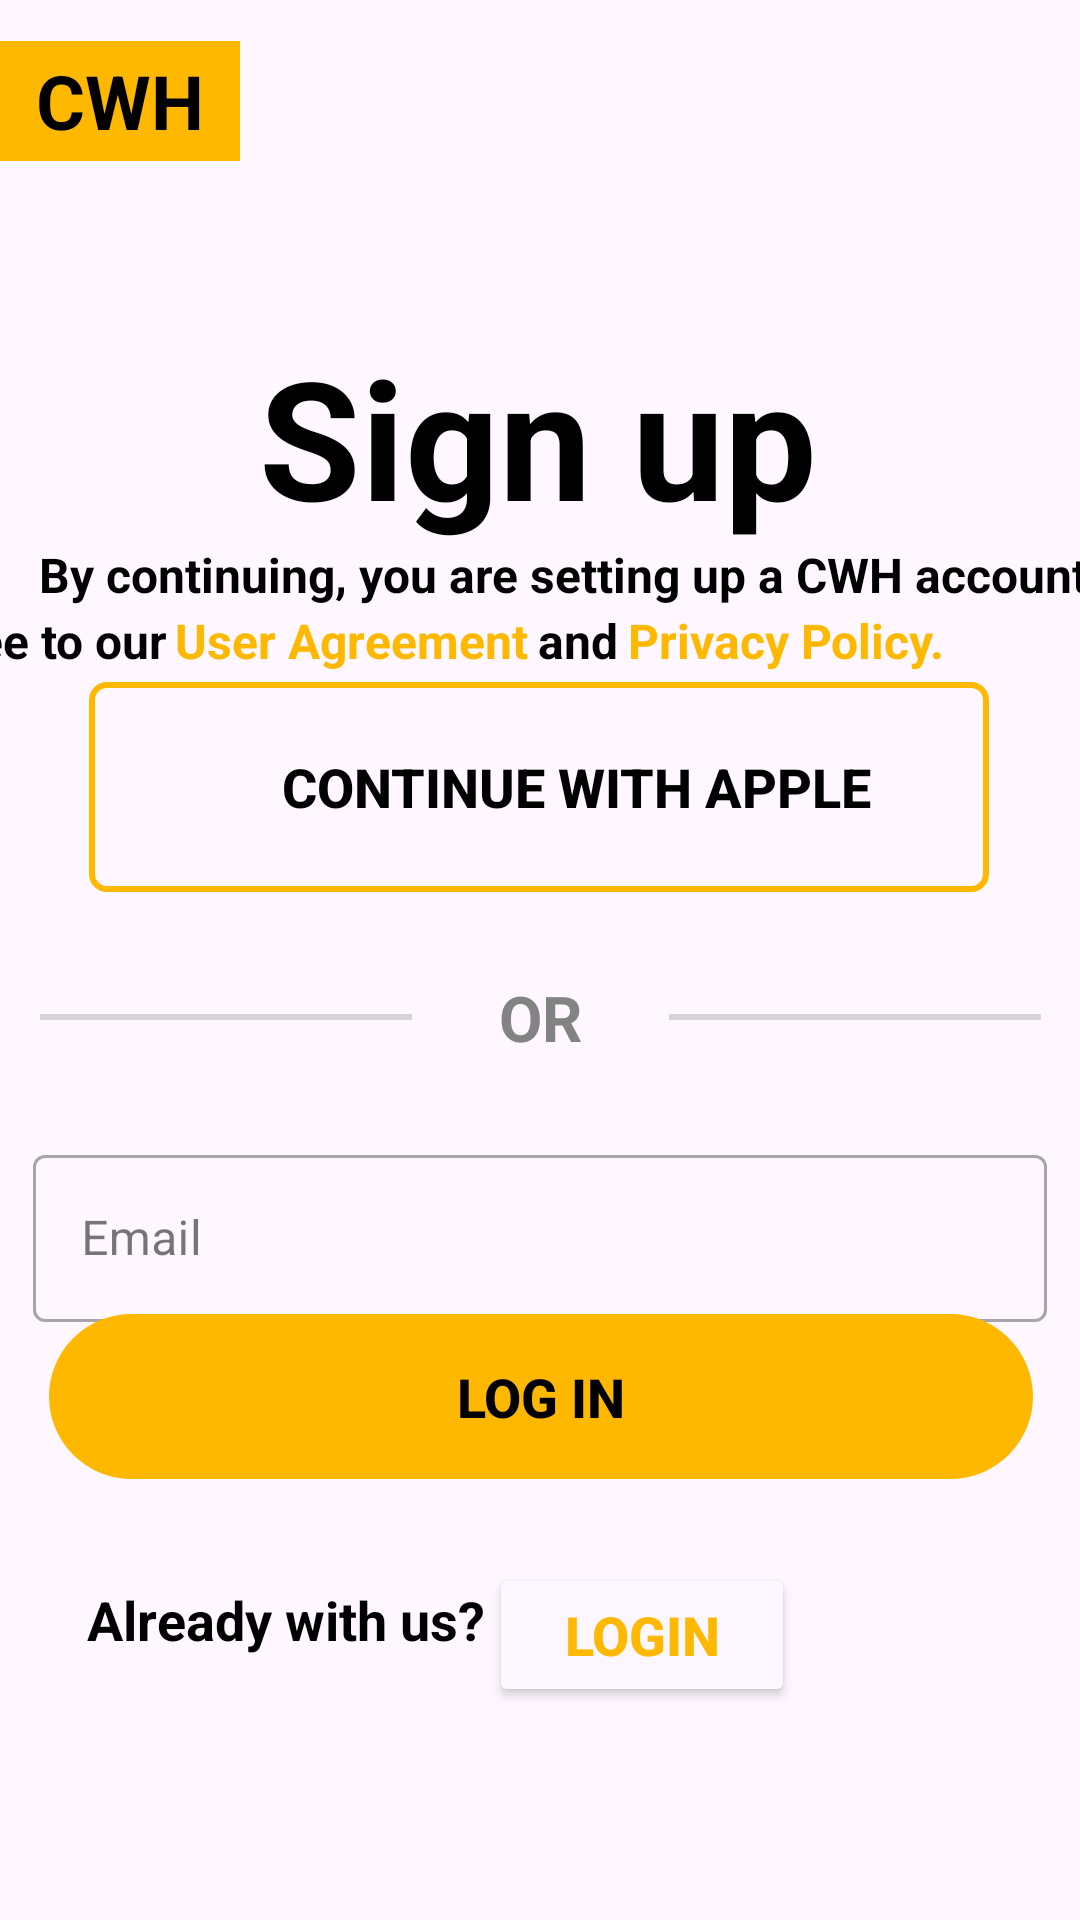

This screen was rendered from an Android layout file. Write that file and the resources it references.
<!-- AndroidManifest.xml: application theme Theme.Arhiriy5 -->
<!-- res/layout/activity_signup.xml -->
<?xml version="1.0" encoding="utf-8"?>
<androidx.constraintlayout.widget.ConstraintLayout xmlns:android="http://schemas.android.com/apk/res/android"
    xmlns:app="http://schemas.android.com/apk/res-auto"
    xmlns:tools="http://schemas.android.com/tools"
    android:id="@+id/main"
    android:layout_width="match_parent"
    android:layout_height="match_parent"
    tools:context=".SignupActivity">

    <androidx.appcompat.widget.AppCompatButton
        android:id="@+id/button2"
        android:layout_width="300dp"
        android:layout_height="70dp"
        android:background="@drawable/cyper"
        android:drawableLeft="@drawable/apple_black_logo_1"
        android:gravity="center"
        android:paddingLeft="25dp"
        android:text="CONTINUE WITH APPLE"
        android:textColor="#000000"
        android:textSize="18sp"
        android:textStyle="bold"
        app:layout_constraintBottom_toTopOf="@+id/textView21"
        app:layout_constraintEnd_toEndOf="parent"
        app:layout_constraintHorizontal_bias="0.495"
        app:layout_constraintStart_toStartOf="parent"
        app:layout_constraintTop_toTopOf="parent"
        app:layout_constraintVertical_bias="0.938" />

    <androidx.constraintlayout.widget.ConstraintLayout
        android:id="@+id/constraintLayout4"
        android:layout_width="124dp"
        android:layout_height="2dp"
        android:background="@drawable/conter"
        app:layout_constraintBottom_toBottomOf="parent"
        app:layout_constraintEnd_toEndOf="parent"
        app:layout_constraintStart_toEndOf="@+id/textView21"
        app:layout_constraintTop_toTopOf="parent"
        app:layout_constraintVertical_bias="0.53" />

    <androidx.constraintlayout.widget.ConstraintLayout
        android:id="@+id/constraintLayout5"
        android:layout_width="124dp"
        android:layout_height="2dp"
        android:background="@drawable/conter"
        app:layout_constraintBottom_toBottomOf="parent"
        app:layout_constraintEnd_toStartOf="@+id/textView21"
        app:layout_constraintStart_toStartOf="parent"
        app:layout_constraintTop_toTopOf="parent"
        app:layout_constraintVertical_bias="0.53" />

    <androidx.appcompat.widget.AppCompatButton
        android:id="@+id/button5"
        android:layout_width="328dp"
        android:layout_height="55dp"
        android:layout_marginBottom="148dp"
        android:background="@drawable/byper"
        android:backgroundTint="#FFB800"
        android:gravity="center"
        android:text="Log In"
        android:textColor="#000000"
        android:textSize="18sp"
        android:textStyle="bold"
        app:layout_constraintBottom_toBottomOf="parent"
        app:layout_constraintEnd_toEndOf="parent"
        app:layout_constraintHorizontal_bias="0.506"
        app:layout_constraintStart_toStartOf="parent"
        app:layout_constraintTop_toBottomOf="@+id/linearLayout3"
        app:layout_constraintVertical_bias="0.875" />

    <LinearLayout
        android:id="@+id/linearLayout3"
        android:layout_width="338dp"
        android:layout_height="64dp"
        android:orientation="vertical"
        app:layout_constraintBottom_toBottomOf="parent"
        app:layout_constraintEnd_toEndOf="parent"
        app:layout_constraintHorizontal_bias="0.493"
        app:layout_constraintStart_toStartOf="parent"
        app:layout_constraintTop_toTopOf="parent"
        app:layout_constraintVertical_bias="0.659">

        <LinearLayout
            android:layout_width="match_parent"
            android:layout_height="wrap_content"
            android:orientation="vertical">

            
            <com.google.android.material.textfield.TextInputLayout
                style="@style/Widget.MaterialComponents.TextInputLayout.OutlinedBox"
                android:layout_width="match_parent"
                android:layout_height="wrap_content"
                android:hint="Email">

                <com.google.android.material.textfield.TextInputEditText
                    android:id="@+id/email_edit_text"
                    android:layout_width="match_parent"
                    android:layout_height="wrap_content"
                    android:backgroundTint="#6D6D6D" />
            </com.google.android.material.textfield.TextInputLayout>
        </LinearLayout>
    </LinearLayout>

    <TextView
        android:id="@+id/textView21"
        android:layout_width="59dp"
        android:layout_height="54dp"
        android:gravity="center"
        android:text="OR"
        android:textColor="#838383"
        android:textSize="21sp"
        android:textStyle="bold"
        app:layout_constraintBottom_toBottomOf="parent"
        app:layout_constraintEnd_toEndOf="parent"
        app:layout_constraintStart_toStartOf="parent"
        app:layout_constraintTop_toTopOf="parent"
        app:layout_constraintVertical_bias="0.533" />

    <TextView
        android:id="@+id/textView18"
        android:layout_width="121dp"
        android:layout_height="26dp"
        android:layout_marginStart="80dp"
        android:gravity="bottom"
        android:text="User Agreement"
        android:textColor="#FFB800"
        android:textSize="16sp"
        android:textStyle="bold"
        app:layout_constraintBottom_toBottomOf="parent"
        app:layout_constraintEnd_toStartOf="@+id/textView19"
        app:layout_constraintHorizontal_bias="1.0"
        app:layout_constraintStart_toStartOf="parent"
        app:layout_constraintTop_toTopOf="parent"
        app:layout_constraintVertical_bias="0.323" />

    <TextView
        android:id="@+id/textView20"
        android:layout_width="119dp"
        android:layout_height="26dp"
        android:gravity="bottom"
        android:text="Privacy Policy."
        android:textColor="#FFB800"
        android:textSize="16sp"
        android:textStyle="bold"
        app:layout_constraintBottom_toBottomOf="parent"
        app:layout_constraintEnd_toEndOf="parent"
        app:layout_constraintHorizontal_bias="0.869"
        app:layout_constraintStart_toStartOf="parent"
        app:layout_constraintTop_toTopOf="parent"
        app:layout_constraintVertical_bias="0.323" />

    <TextView
        android:id="@+id/textView9"
        android:layout_width="384dp"
        android:layout_height="28dp"
        android:layout_marginStart="13dp"
        android:layout_marginEnd="14dp"
        android:gravity="bottom"
        android:text="By continuing, you are setting up a CWH account and"
        android:textColor="#000000"
        android:textSize="16sp"
        android:textStyle="bold"
        app:layout_constraintBottom_toBottomOf="parent"
        app:layout_constraintEnd_toEndOf="parent"
        app:layout_constraintHorizontal_bias="0.0"
        app:layout_constraintStart_toStartOf="parent"
        app:layout_constraintTop_toTopOf="parent"
        app:layout_constraintVertical_bias="0.285" />

    <TextView
        android:id="@+id/textView17"
        android:layout_width="90dp"
        android:layout_height="26dp"
        android:gravity="bottom"
        android:text="agree to our"
        android:textColor="#000000"
        android:textSize="16sp"
        android:textStyle="bold"
        app:layout_constraintBottom_toBottomOf="parent"
        app:layout_constraintEnd_toStartOf="@+id/textView18"
        app:layout_constraintHorizontal_bias="1.0"
        app:layout_constraintStart_toStartOf="parent"
        app:layout_constraintTop_toTopOf="parent"
        app:layout_constraintVertical_bias="0.323" />

    <TextView
        android:id="@+id/textView11"
        android:layout_width="190dp"
        android:layout_height="75dp"
        android:layout_marginTop="108dp"
        android:gravity="center"
        android:text="Sign up"
        android:textColor="#000000"
        android:textSize="55sp"
        android:textStyle="bold"
        app:layout_constraintBottom_toBottomOf="parent"
        app:layout_constraintEnd_toEndOf="parent"
        app:layout_constraintHorizontal_bias="0.497"
        app:layout_constraintStart_toStartOf="parent"
        app:layout_constraintTop_toTopOf="parent"
        app:layout_constraintVertical_bias="0.0" />

    <TextView
        android:id="@+id/textView19"
        android:layout_width="30dp"
        android:layout_height="26dp"
        android:layout_marginStart="156dp"
        android:gravity="bottom"
        android:text="and"
        android:textColor="#000000"
        android:textSize="16sp"
        android:textStyle="bold"
        app:layout_constraintBottom_toBottomOf="parent"
        app:layout_constraintEnd_toStartOf="@+id/textView20"
        app:layout_constraintHorizontal_bias="1.0"
        app:layout_constraintStart_toStartOf="parent"
        app:layout_constraintTop_toTopOf="parent"
        app:layout_constraintVertical_bias="0.323" />

    <TextView
        android:id="@+id/textView6"
        android:layout_width="80dp"
        android:layout_height="40dp"
        android:background="#FFB800"
        android:gravity="center"
        android:text="CWH"
        android:textColor="#000000"
        android:textSize="25sp"
        android:textStyle="bold"
        app:layout_constraintBottom_toBottomOf="parent"
        app:layout_constraintEnd_toEndOf="parent"
        app:layout_constraintHorizontal_bias="0.0"
        app:layout_constraintStart_toStartOf="parent"
        app:layout_constraintTop_toTopOf="parent"
        app:layout_constraintVertical_bias="0.023" />

    <TextView
        android:id="@+id/textView22"
        android:layout_width="134dp"
        android:layout_height="28dp"
        android:layout_marginTop="35dp"
        android:layout_marginBottom="88dp"
        android:gravity="bottom"
        android:text="Already with us?"
        android:textColor="#000000"
        android:textSize="18sp"
        android:textStyle="bold"
        app:layout_constraintBottom_toBottomOf="parent"
        app:layout_constraintEnd_toEndOf="parent"
        app:layout_constraintHorizontal_bias="0.129"
        app:layout_constraintStart_toStartOf="parent"
        app:layout_constraintTop_toBottomOf="@+id/button5"
        app:layout_constraintVertical_bias="1.0" />

    <Button
        android:id="@+id/button7"
        android:layout_width="102dp"
        android:layout_height="48dp"
        android:layout_marginTop="28dp"
        android:layout_marginEnd="144dp"
        android:backgroundTint="#FCF6FE"
        android:text="LOGIN"
        android:textColor="#FFB800"
        android:textSize="18sp"
        android:textStyle="bold"
        app:layout_constraintBottom_toBottomOf="parent"
        app:layout_constraintEnd_toEndOf="parent"
        app:layout_constraintHorizontal_bias="0.0"
        app:layout_constraintStart_toEndOf="@+id/textView22"
        app:layout_constraintTop_toBottomOf="@+id/button5"
        app:layout_constraintVertical_bias="0.0" />

</androidx.constraintlayout.widget.ConstraintLayout>
<!-- resources referenced by this layout -->
<resources>
  <!-- drawable byper (drawable) -->
  <?xml version="1.0" encoding="utf-8"?>
  <shape xmlns:android="http://schemas.android.com/apk/res/android">
      <corners android:radius="100dp"/>
      <stroke android:color="#FFB800" android:width="2dp"/>
  </shape>
  <!-- drawable conter (drawable) -->
  <?xml version="1.0" encoding="utf-8"?>
  <shape xmlns:android="http://schemas.android.com/apk/res/android">
      <corners android:radius="0dp"/>
      <stroke android:color="#CACACACA" android:width="1dp"/>
  </shape>
  <!-- drawable cyper (drawable) -->
  <?xml version="1.0" encoding="utf-8"?>
  <shape xmlns:android="http://schemas.android.com/apk/res/android">
      <corners android:radius="5dp"/>
      <stroke android:color="#FFB800" android:width="2dp"/>
  </shape>
  <style name="Theme.Arhiriy5" parent="Base.Theme.Arhiriy5" />
  <style name="Base.Theme.Arhiriy5" parent="Theme.Material3.DayNight.NoActionBar">
          
          
      </style>
</resources>
